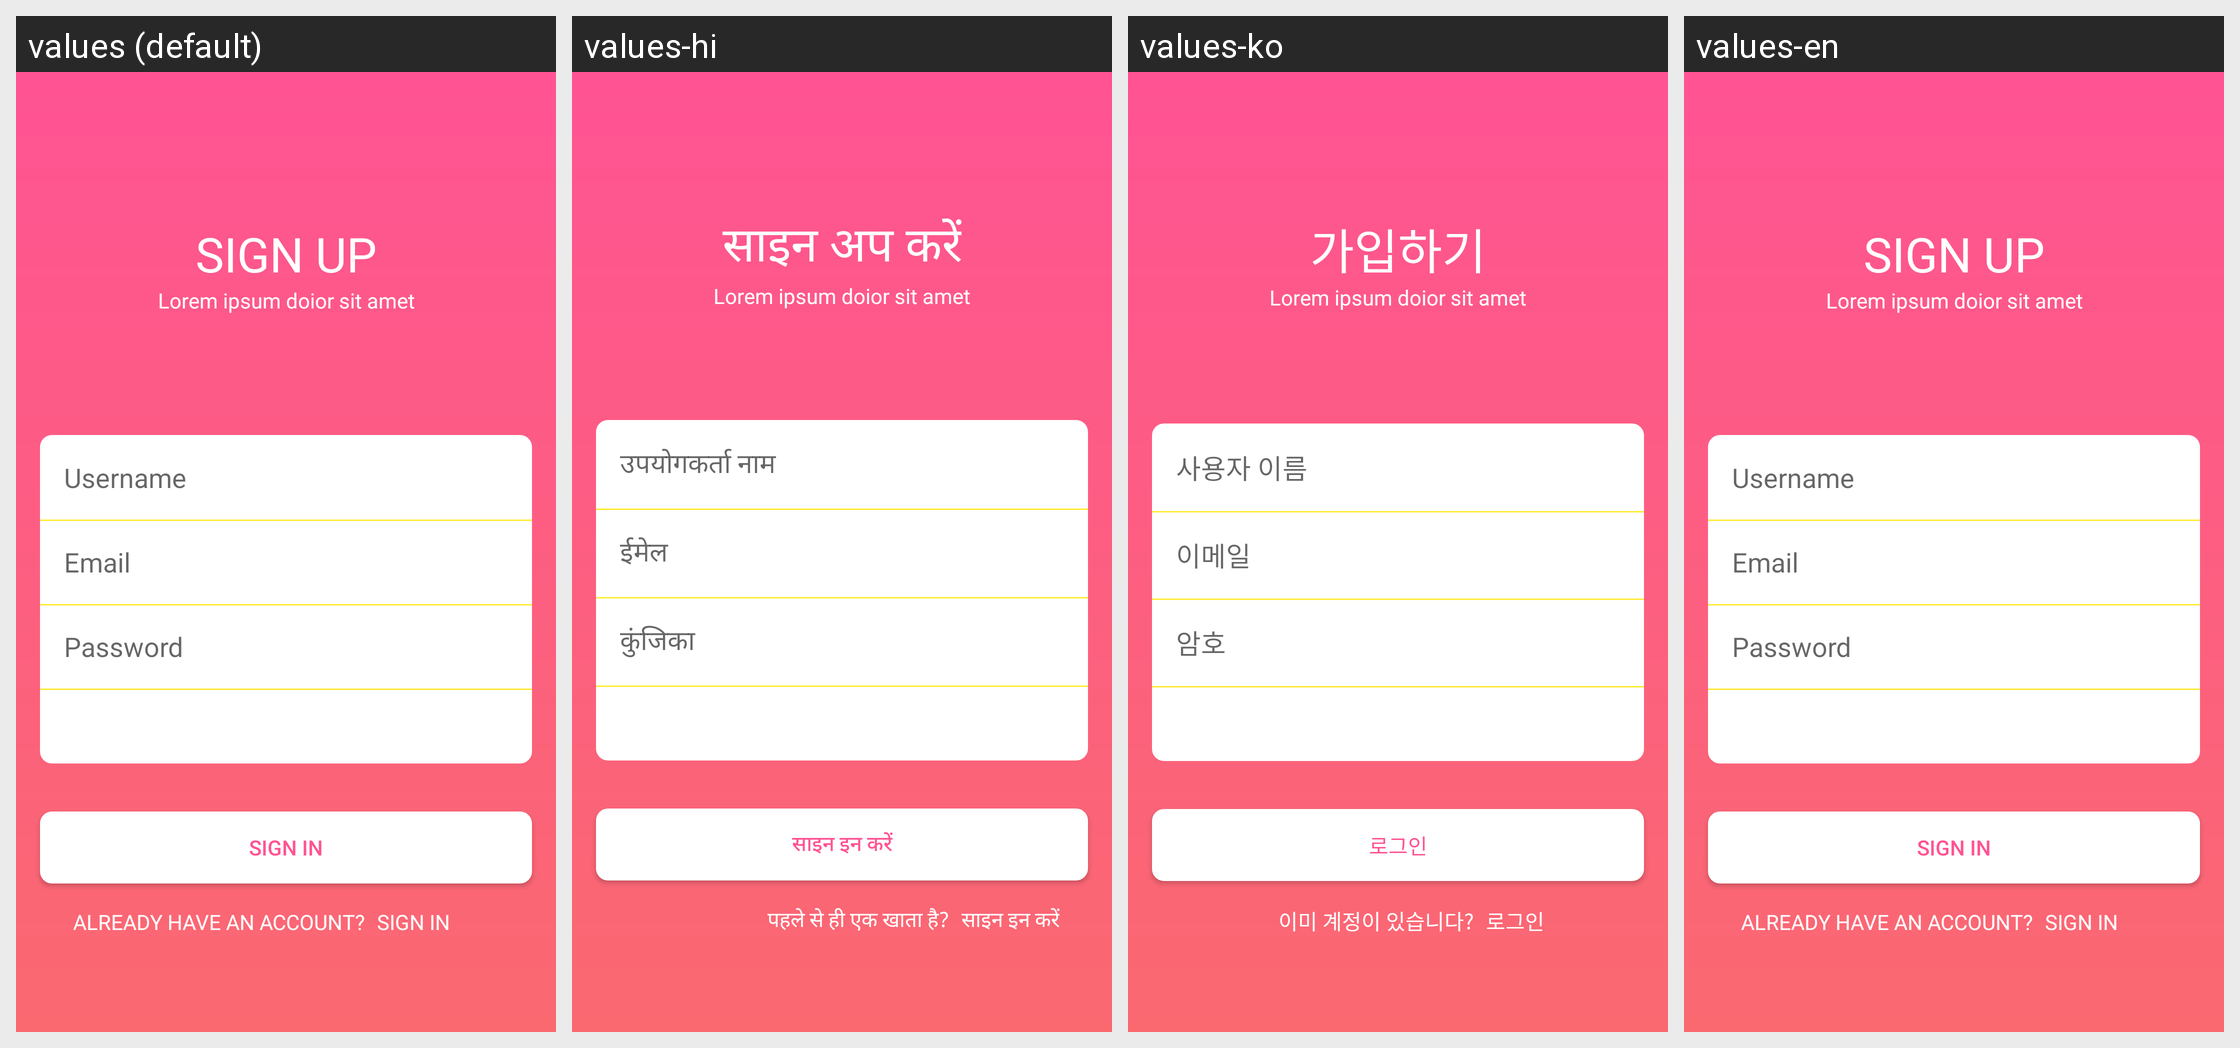

Strings drawn on this Android screen and how each of the app's shown locales translates them:
Android screen res/layout/activity_main2.xml rendered under 4 locales, left to right: values (default), values-hi, values-ko, values-en. Device: Nexus 5 (rendered at 1080×1920; each locale shown at half size, 540×960, under a caption strip naming it); theme Noactionbar.
Strings drawn on this screen, with the default value and each locale's value (text and hints the layout hard-codes, and strings that could not be matched under every locale, appear in the picture but are not listed):

signup
  values: SIGN UP
  values-hi: साइन अप करें
  values-ko: 가입하기
  values-en: SIGN UP

trailer
  values: Lorem ipsum doior sit amet
  values-hi: Lorem ipsum doior sit amet
  values-ko: Lorem ipsum doior sit amet
  values-en: Lorem ipsum doior sit amet

readyacc
  values: ALREADY HAVE AN ACCOUNT?
  values-hi: पहले से ही एक खाता है?
  values-ko: 이미 계정이 있습니다?
  values-en: ALREADY HAVE AN ACCOUNT?

signin
  values: SIGN IN
  values-hi: साइन इन करें
  values-ko: 로그인
  values-en: SIGN IN

pass
  values: Password
  values-hi: कुंजिका
  values-ko: 암호
  values-en: Password

username
  values: Username
  values-hi: उपयोगकर्ता नाम
  values-ko: 사용자 이름
  values-en: Username

email
  values: Email
  values-hi: ईमेल
  values-ko: 이메일
  values-en: Email
